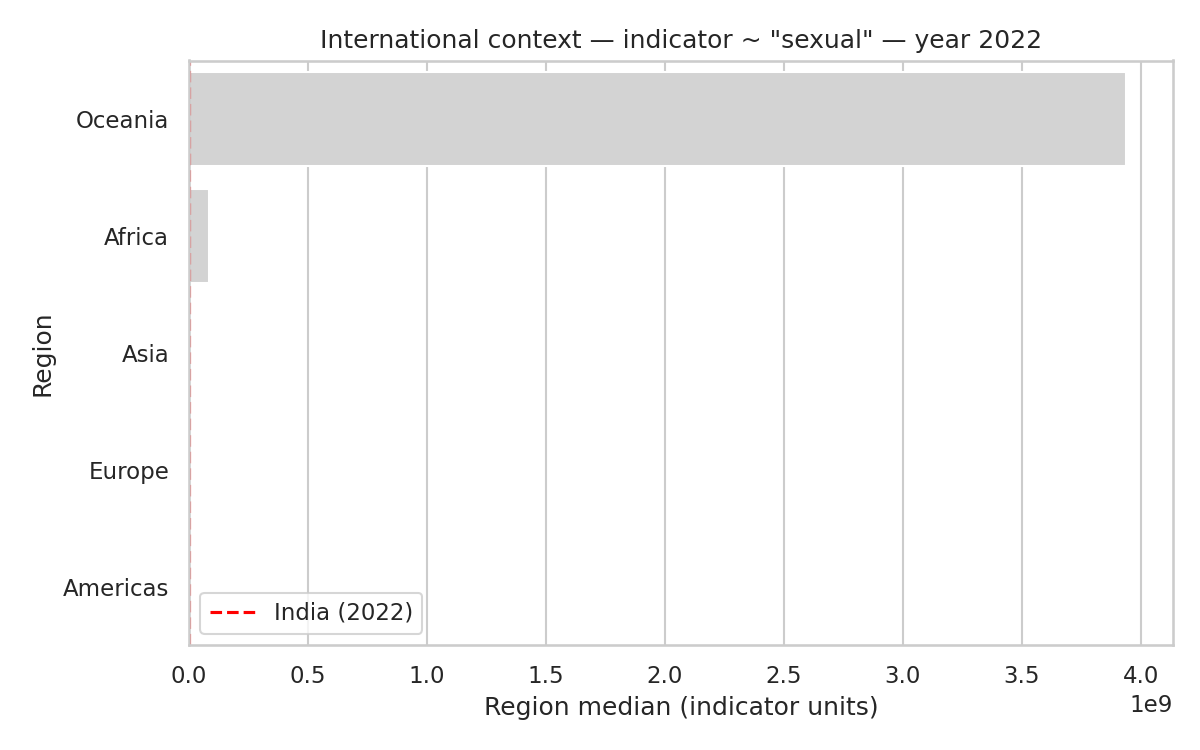

The file beside this chart, header and first rows:
Region, n_countries, region_median, india_value, indicator, year
Africa, 16, 82223588, , sexual, 2022
Americas, 150, 7950, , sexual, 2022
Asia, 8, 3674640, , sexual, 2022
Europe, 244, 42185, , sexual, 2022
Oceania, 4, 3938874431, , sexual, 2022
